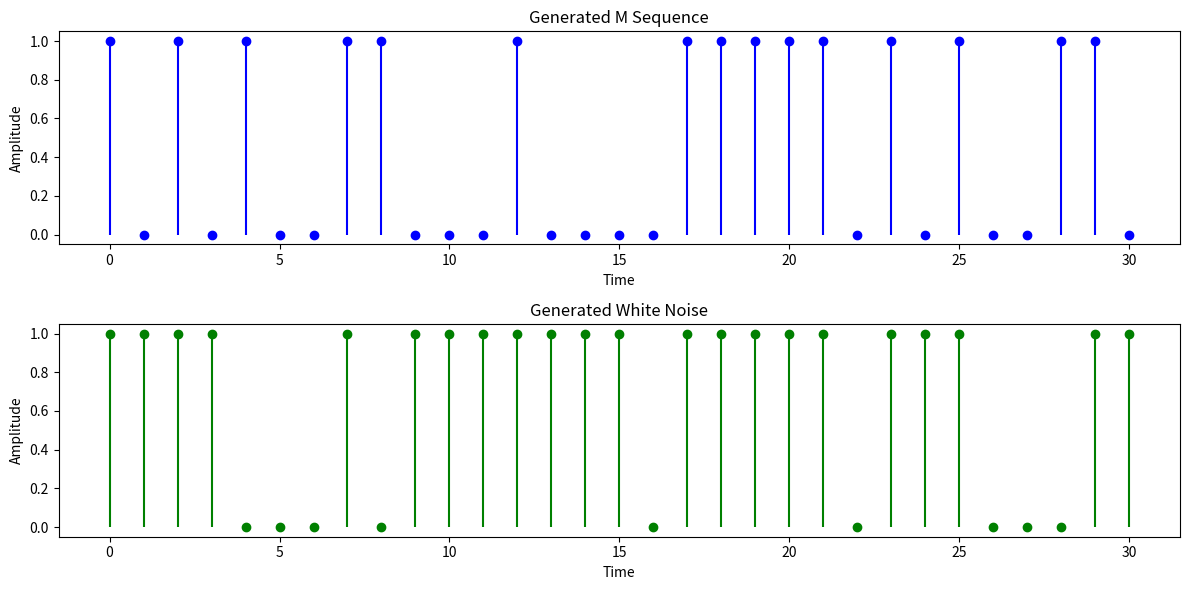

Generate this figure with matplotlib:
import numpy as np
import matplotlib.pyplot as plt

# Generate M-sequence
def generate_m_sequence(N):
    # Initialize the state register (LFSR)
    register = np.array([1] * N, dtype=int)  # Initialize with binary values
    m_sequence = []

    for _ in range(2**N - 1):
        feedback_bit = register[0] ^ register[N - 1]
        m_sequence.append(register[-1])
        register = np.roll(register, -1)
        register[-1] = feedback_bit

    return np.array(m_sequence)

# Generate an M-sequence
N = 5  # Register length
m_sequence = generate_m_sequence(N)

# Generate white noise
num_samples = len(m_sequence)
white_noise = np.random.choice([0, 1], size=num_samples)

# Plot the M-sequence and white noise
time = np.arange(0, num_samples)

plt.figure(figsize=(12, 6))

plt.subplot(211)
plt.stem(time, m_sequence, linefmt='-b', markerfmt='ob', basefmt=' ')
plt.title('Generated M Sequence')
plt.xlabel('Time')
plt.ylabel('Amplitude')

plt.subplot(212)
plt.stem(time, white_noise, linefmt='-g', markerfmt='og', basefmt=' ')
plt.title('Generated White Noise')
plt.xlabel('Time')
plt.ylabel('Amplitude')

plt.tight_layout()
plt.show()
